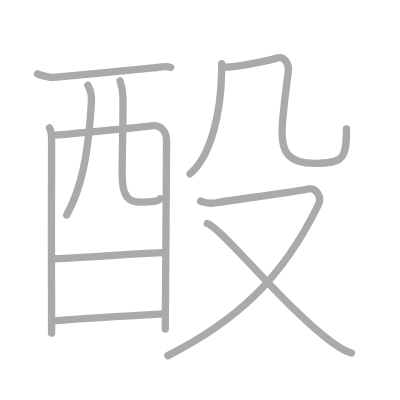
t = 0.00 s
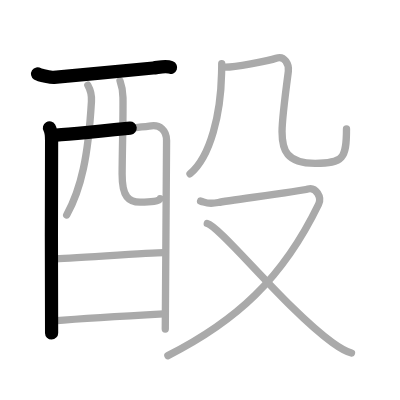
t = 2.25 s
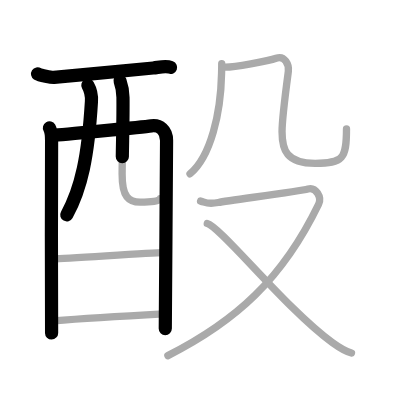
t = 4.50 s
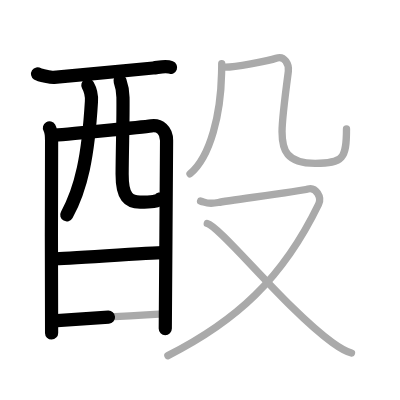
t = 6.50 s
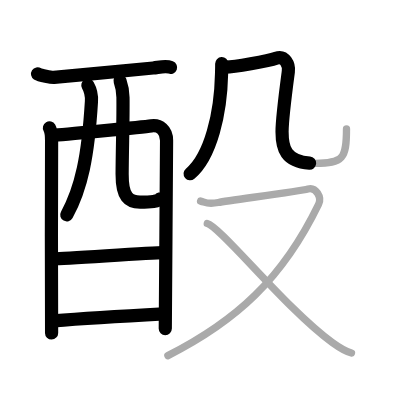
t = 8.75 s
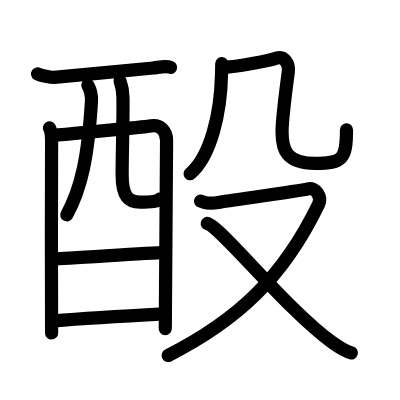
t = 11.00 s

The animated SVG that drew these frames (rendered in a browser with its animation timeline set to each time). Animation: 11 SMIL elements (animate=11); one cycle of 11.00 s.

<?xml version="1.0" standalone="no"?>
<!DOCTYPE svg PUBLIC "-//W3C//DTD SVG 1.1//EN"   "http://www.w3.org/Graphics/SVG/1.1/DTD/svg11.dtd">
<svg width="400px" height="400px"  version="1.1" xmlns="http://www.w3.org/2000/svg">
  <defs>
    <marker id="Triangle" viewBox="0 0 10 10" refX="0" refY="5" markerUnits="strokeWidth" markerWidth="3" style="stroke-opacity:0%;fill:#aaaaaa;" markerHeight="2" orient="auto">
      <path d="M 0 0 L 10 5 L 0 10 z" />
    </marker>
    
    <marker id="Arrow" viewBox="0 0 10 10" refX="5" refY="5" markerUnits="strokeWidth" markerWidth="1.8" style="stroke-opacity:0%;fill:#770000;" markerHeight="2" orient="auto">
      <path d="M 0 4 L 6 4 L 4 1 L 10 5 L 4 9 L 6 6 L 0 6 z" />
        <circle cx="5" cy="5" r="5" />
      </marker>
    
    <marker id="TriangleRed" viewBox="0 0 10 10" refX="0" refY="5" markerUnits="strokeWidth" markerWidth="3" style="stroke-opacity:0%;fill:#CC0000;" markerHeight="2" orient="auto">
      <path d="M 0 0 L 10 5 L 0 10 z" />
    </marker>
    
    <marker id="ArrowRed" viewBox="0 0 10 10" refX="5" refY="5" markerUnits="strokeWidth" markerWidth="1.8" style="stroke-opacity:0%;fill:#CC0000;" markerHeight="2" orient="auto">
      <path d="M 0 4 L 6 4 L 4 1 L 10 5 L 4 9 L 6 6 L 0 6 z" />
        <circle cx="5" cy="5" r="5" />
      </marker>
    
  </defs>
  
  <path style="fill:#ffffff; fill-opacity:100%; fill-rule:evenodd; stroke-width:0;" d="M 0 0 L 400px 0 L 400px 400px L 0 400px L 0 0" />

  <g transform="scale(3.6697247706422 3.6697247706422)">
<path style="fill:none; fill-opacity:0%; fill-rule:evenodd; stroke:#aaaaaa; stroke-opacity:100%; stroke-width: 1.5pt; stroke-linejoin:round; stroke-linecap:round;" d="M10.24 20.14c0.63 0.41 3.81 1.01 4.46 0.95c6.66-0.58 24.25-2.29 27.05-2.57c1.59-0.16 3.38-0.67 4.75-0.15"></path>
<path style="fill:none; fill-opacity:0%; fill-rule:evenodd; stroke:#aaaaaa; stroke-opacity:100%; stroke-width: 1.5pt; stroke-linejoin:round; stroke-linecap:round;" d="M13.47 34.84c0.43 0.74 0.59 2.52 0.59 3.51c0 0.99-0.14 51.41 0 52.39"></path>
<path style="fill:none; fill-opacity:0%; fill-rule:evenodd; stroke:#aaaaaa; stroke-opacity:100%; stroke-width: 1.5pt; stroke-linejoin:round; stroke-linecap:round;" d="M14.26 36.88c2.41-0.12 24.79-2.28 26.98-2.59c2.27-0.32 4.15 1.19 4.15 3.98c0 1.56-0.35 50.65-0.35 51.39"></path>
<path style="fill:none; fill-opacity:0%; fill-rule:evenodd; stroke:#aaaaaa; stroke-opacity:100%; stroke-width: 1.5pt; stroke-linejoin:round; stroke-linecap:round;" d="M23.94 23.22c0.67 1.18 1.08 2.8 0.98 4.42c-0.9 14.98-2.76 23.7-6.75 30.95"></path>
<path style="fill:none; fill-opacity:0%; fill-rule:evenodd; stroke:#aaaaaa; stroke-opacity:100%; stroke-width: 1.5pt; stroke-linejoin:round; stroke-linecap:round;" d="M32.71 22.04c0.43 1.21 0.77 2.65 0.8 4.52c0.08 5.94-0.19 13.5-0.23 20.84c-0.03 6.37 1.86 7.69 4.88 7.69c3.06 0 5.18-0.22 5.47-0.94"></path>
<path style="fill:none; fill-opacity:0%; fill-rule:evenodd; stroke:#aaaaaa; stroke-opacity:100%; stroke-width: 1.5pt; stroke-linejoin:round; stroke-linecap:round;" d="M14.69 70.51c3.27 0 26.2-1.69 29.89-1.69"></path>
<path style="fill:none; fill-opacity:0%; fill-rule:evenodd; stroke:#aaaaaa; stroke-opacity:100%; stroke-width: 1.5pt; stroke-linejoin:round; stroke-linecap:round;" d="M14.54 87.44c6.65-0.53 21.75-1.45 30.03-1.9"></path>
<path style="fill:none; fill-opacity:0%; fill-rule:evenodd; stroke:#aaaaaa; stroke-opacity:100%; stroke-width: 1.5pt; stroke-linejoin:round; stroke-linecap:round;" d="M60.42 17.35c0.02 0.71-0.02 1.82-0.05 2.84c-0.21 10.56-2.92 22.46-8.59 27.17"></path>
<path style="fill:none; fill-opacity:0%; fill-rule:evenodd; stroke:#aaaaaa; stroke-opacity:100%; stroke-width: 1.5pt; stroke-linejoin:round; stroke-linecap:round;" d="M60.85 18.28c2.38 0.28 12.8-1.84 14.39-2.4c2.38-0.84 3.57 1.77 3.33 3.62c-0.48 3.62-1.71 12.75-1.71 16.37c0 5.01 1.19 8.64 9.03 8.64c7.6 0 8.53-1.26 8.53-9.36"></path>
<path style="fill:none; fill-opacity:0%; fill-rule:evenodd; stroke:#aaaaaa; stroke-opacity:100%; stroke-width: 1.5pt; stroke-linejoin:round; stroke-linecap:round;" d="M54.65 54.8c1.55 0.38 1.75 0.95 4.84 0.38c3.1-0.57 22.29-3.12 24.43-3.69c2.13-0.57 3.86 2.2 2.9 4.17c-9.82 20.31-22.47 31.82-41.07 41.25"></path>
<path style="fill:none; fill-opacity:0%; fill-rule:evenodd; stroke:#aaaaaa; stroke-opacity:100%; stroke-width: 1.5pt; stroke-linejoin:round; stroke-linecap:round;" d="M56.48 60.9c3.64 0.84 21.4 23.24 34.06 32.42c1.97 1.43 3.41 2.38 5.24 2.86"></path>

<path style="fill:none; fill-opacity:0%; fill-rule:evenodd; stroke:#000000; stroke-opacity:100%; stroke-width: 2.7pt; stroke-linejoin:round; stroke-linecap:round;" d="M10.24 20.14c0.63 0.41 3.81 1.01 4.46 0.95c6.66-0.58 24.25-2.29 27.05-2.57c1.59-0.16 3.38-0.67 4.75-0.15" pathLength="100" stroke-dashoffset="100" stroke-dasharray="100 105"><animate id="dashAnim1" attributeName="stroke-dashoffset" from="100" to="0" dur="1s" calcMode="linear" fill="freeze"/></path>
<path style="fill:none; fill-opacity:0%; fill-rule:evenodd; stroke:#000000; stroke-opacity:100%; stroke-width: 2.7pt; stroke-linejoin:round; stroke-linecap:round;" d="M13.47 34.84c0.43 0.74 0.59 2.52 0.59 3.51c0 0.99-0.14 51.41 0 52.39" pathLength="100" stroke-dashoffset="100" stroke-dasharray="100 105"><animate id="dashAnim2" attributeName="stroke-dashoffset" from="100" to="0" dur="1s" calcMode="linear" begin="dashAnim1.end" fill="freeze"/></path>
<path style="fill:none; fill-opacity:0%; fill-rule:evenodd; stroke:#000000; stroke-opacity:100%; stroke-width: 2.7pt; stroke-linejoin:round; stroke-linecap:round;" d="M14.26 36.88c2.41-0.12 24.79-2.28 26.98-2.59c2.27-0.32 4.15 1.19 4.15 3.98c0 1.56-0.35 50.65-0.35 51.39" pathLength="100" stroke-dashoffset="100" stroke-dasharray="100 105"><animate id="dashAnim3" attributeName="stroke-dashoffset" from="100" to="0" dur="1s" calcMode="linear" begin="dashAnim2.end" fill="freeze"/></path>
<path style="fill:none; fill-opacity:0%; fill-rule:evenodd; stroke:#000000; stroke-opacity:100%; stroke-width: 2.7pt; stroke-linejoin:round; stroke-linecap:round;" d="M23.94 23.22c0.67 1.18 1.08 2.8 0.98 4.42c-0.9 14.98-2.76 23.7-6.75 30.95" pathLength="100" stroke-dashoffset="100" stroke-dasharray="100 105"><animate id="dashAnim4" attributeName="stroke-dashoffset" from="100" to="0" dur="1s" calcMode="linear" begin="dashAnim3.end" fill="freeze"/></path>
<path style="fill:none; fill-opacity:0%; fill-rule:evenodd; stroke:#000000; stroke-opacity:100%; stroke-width: 2.7pt; stroke-linejoin:round; stroke-linecap:round;" d="M32.71 22.04c0.43 1.21 0.77 2.65 0.8 4.52c0.08 5.94-0.19 13.5-0.23 20.84c-0.03 6.37 1.86 7.69 4.88 7.69c3.06 0 5.18-0.22 5.47-0.94" pathLength="100" stroke-dashoffset="100" stroke-dasharray="100 105"><animate id="dashAnim5" attributeName="stroke-dashoffset" from="100" to="0" dur="1s" calcMode="linear" begin="dashAnim4.end" fill="freeze"/></path>
<path style="fill:none; fill-opacity:0%; fill-rule:evenodd; stroke:#000000; stroke-opacity:100%; stroke-width: 2.7pt; stroke-linejoin:round; stroke-linecap:round;" d="M14.69 70.51c3.27 0 26.2-1.69 29.89-1.69" pathLength="100" stroke-dashoffset="100" stroke-dasharray="100 105"><animate id="dashAnim6" attributeName="stroke-dashoffset" from="100" to="0" dur="1s" calcMode="linear" begin="dashAnim5.end" fill="freeze"/></path>
<path style="fill:none; fill-opacity:0%; fill-rule:evenodd; stroke:#000000; stroke-opacity:100%; stroke-width: 2.7pt; stroke-linejoin:round; stroke-linecap:round;" d="M14.54 87.44c6.65-0.53 21.75-1.45 30.03-1.9" pathLength="100" stroke-dashoffset="100" stroke-dasharray="100 105"><animate id="dashAnim7" attributeName="stroke-dashoffset" from="100" to="0" dur="1s" calcMode="linear" begin="dashAnim6.end" fill="freeze"/></path>
<path style="fill:none; fill-opacity:0%; fill-rule:evenodd; stroke:#000000; stroke-opacity:100%; stroke-width: 2.7pt; stroke-linejoin:round; stroke-linecap:round;" d="M60.42 17.35c0.02 0.71-0.02 1.82-0.05 2.84c-0.21 10.56-2.92 22.46-8.59 27.17" pathLength="100" stroke-dashoffset="100" stroke-dasharray="100 105"><animate id="dashAnim8" attributeName="stroke-dashoffset" from="100" to="0" dur="1s" calcMode="linear" begin="dashAnim7.end" fill="freeze"/></path>
<path style="fill:none; fill-opacity:0%; fill-rule:evenodd; stroke:#000000; stroke-opacity:100%; stroke-width: 2.7pt; stroke-linejoin:round; stroke-linecap:round;" d="M60.85 18.28c2.38 0.28 12.8-1.84 14.39-2.4c2.38-0.84 3.57 1.77 3.33 3.62c-0.48 3.62-1.71 12.75-1.71 16.37c0 5.01 1.19 8.64 9.03 8.64c7.6 0 8.53-1.26 8.53-9.36" pathLength="100" stroke-dashoffset="100" stroke-dasharray="100 105"><animate id="dashAnim9" attributeName="stroke-dashoffset" from="100" to="0" dur="1s" calcMode="linear" begin="dashAnim8.end" fill="freeze"/></path>
<path style="fill:none; fill-opacity:0%; fill-rule:evenodd; stroke:#000000; stroke-opacity:100%; stroke-width: 2.7pt; stroke-linejoin:round; stroke-linecap:round;" d="M54.65 54.8c1.55 0.38 1.75 0.95 4.84 0.38c3.1-0.57 22.29-3.12 24.43-3.69c2.13-0.57 3.86 2.2 2.9 4.17c-9.82 20.31-22.47 31.82-41.07 41.25" pathLength="100" stroke-dashoffset="100" stroke-dasharray="100 105"><animate id="dashAnim10" attributeName="stroke-dashoffset" from="100" to="0" dur="1s" calcMode="linear" begin="dashAnim9.end" fill="freeze"/></path>
<path style="fill:none; fill-opacity:0%; fill-rule:evenodd; stroke:#000000; stroke-opacity:100%; stroke-width: 2.7pt; stroke-linejoin:round; stroke-linecap:round;" d="M56.48 60.9c3.64 0.84 21.4 23.24 34.06 32.42c1.97 1.43 3.41 2.38 5.24 2.86" pathLength="100" stroke-dashoffset="100" stroke-dasharray="100 105"><animate id="dashAnim11" attributeName="stroke-dashoffset" from="100" to="0" dur="1s" calcMode="linear" begin="dashAnim10.end" fill="freeze"/></path>

</g>

</svg>  
          
